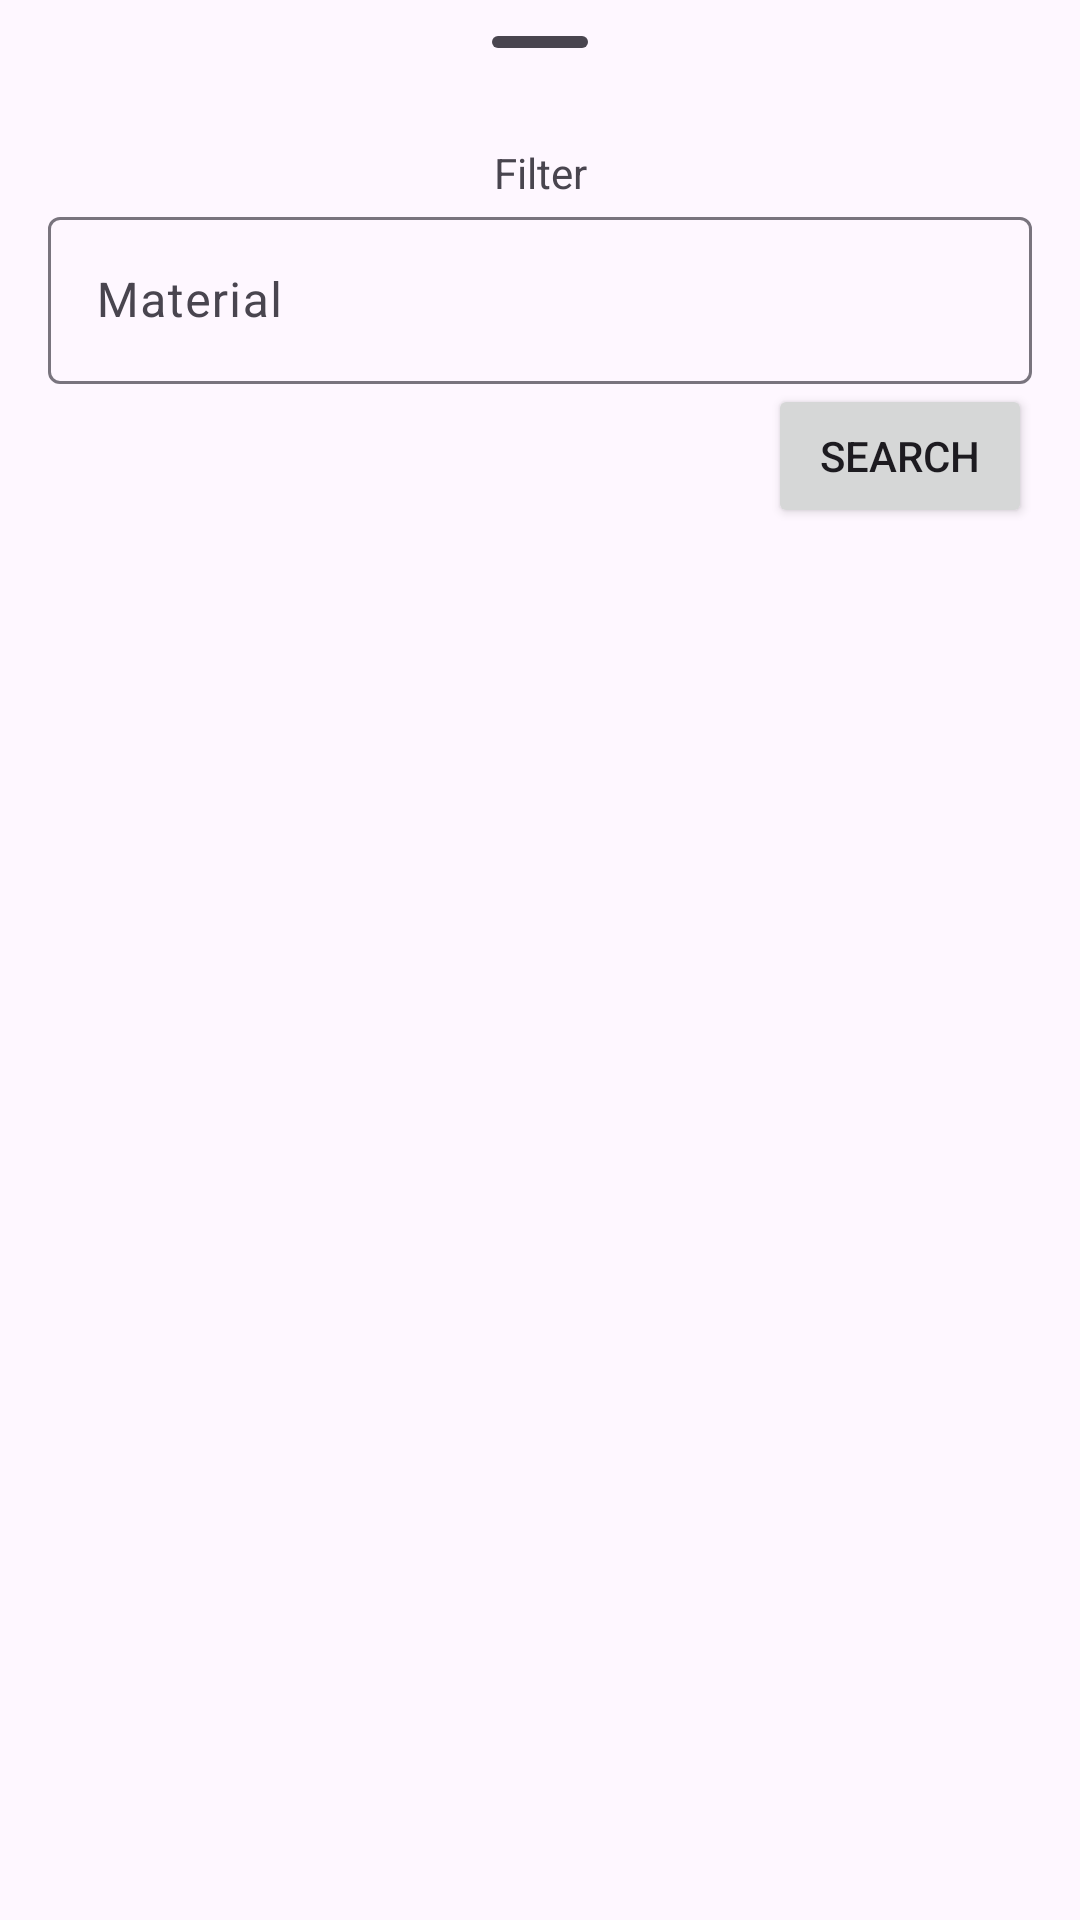

This screen was rendered from an Android layout file. Write that file and the resources it references.
<!-- AndroidManifest.xml: application theme Theme.GuiaConfigRapidoPlotterRecorte -->
<!-- res/layout/modal_bottom_sheet_process_filter.xml -->
<androidx.constraintlayout.widget.ConstraintLayout
    xmlns:android="http://schemas.android.com/apk/res/android"
    xmlns:app="http://schemas.android.com/apk/res-auto"
    android:layout_height="wrap_content"
    android:layout_width="match_parent">

        <LinearLayout
            android:id="@+id/standard_bottom_sheet"
            style="@style/Widget.Material3.BottomSheet"
            android:layout_width="match_parent"
            android:layout_height="wrap_content"
            android:layout_marginStart="16dp"
            android:layout_marginEnd="16dp"
            android:orientation="vertical"
            app:layout_behavior="com.google.android.material.bottomsheet.BottomSheetBehavior"
            app:layout_constraintTop_toTopOf="parent">

                
                <com.google.android.material.bottomsheet.BottomSheetDragHandleView
                    android:id="@+id/drag_handle"
                    android:layout_width="match_parent"
                    android:layout_height="wrap_content"
                    app:layout_constraintTop_toTopOf="parent" />

                <TextView
                    android:layout_width="match_parent"
                    android:layout_height="wrap_content"
                        android:text="@string/filter"
                    android:textAlignment="center"/>

                <com.google.android.material.textfield.TextInputLayout
                    android:id="@+id/filtro_nome"
                    android:layout_width="match_parent"
                    android:layout_height="wrap_content"
                    android:orientation="horizontal"
                    android:hint="@string/labelMaterial">

                        <com.google.android.material.textfield.TextInputEditText
                            android:id="@+id/input_filtro_nome"
                            android:layout_width="match_parent"
                            android:layout_height="wrap_content"
                            android:ems="10"
                            android:inputType="text"/>

                </com.google.android.material.textfield.TextInputLayout>

                <Button
                    android:id="@+id/filtro_search"
                    android:layout_width="wrap_content"
                    android:layout_height="wrap_content"
                    android:text="@string/search"
                    android:layout_gravity="end"
                    app:layout_constraintTop_toBottomOf="@+id/textView" />

        </LinearLayout>

</androidx.constraintlayout.widget.ConstraintLayout>
<!-- resources referenced by this layout -->
<resources>
  <string name="filter">Filter</string>
  <string name="labelMaterial">Material</string>
  <string name="search">Search</string>
  <style name="Theme.GuiaConfigRapidoPlotterRecorte" parent="Base.Theme.GuiaConfigRapidoPlotterRecorte">
          
          <item name="android:navigationBarColor">@android:color/transparent</item>
          <item name="android:statusBarColor">@android:color/transparent</item>
          <item name="android:windowLightStatusBar">?attr/isLightTheme</item>
      </style>
  <style name="Base.Theme.GuiaConfigRapidoPlotterRecorte" parent="Theme.Material3.Light.NoActionBar">
          
          
      </style>
</resources>
